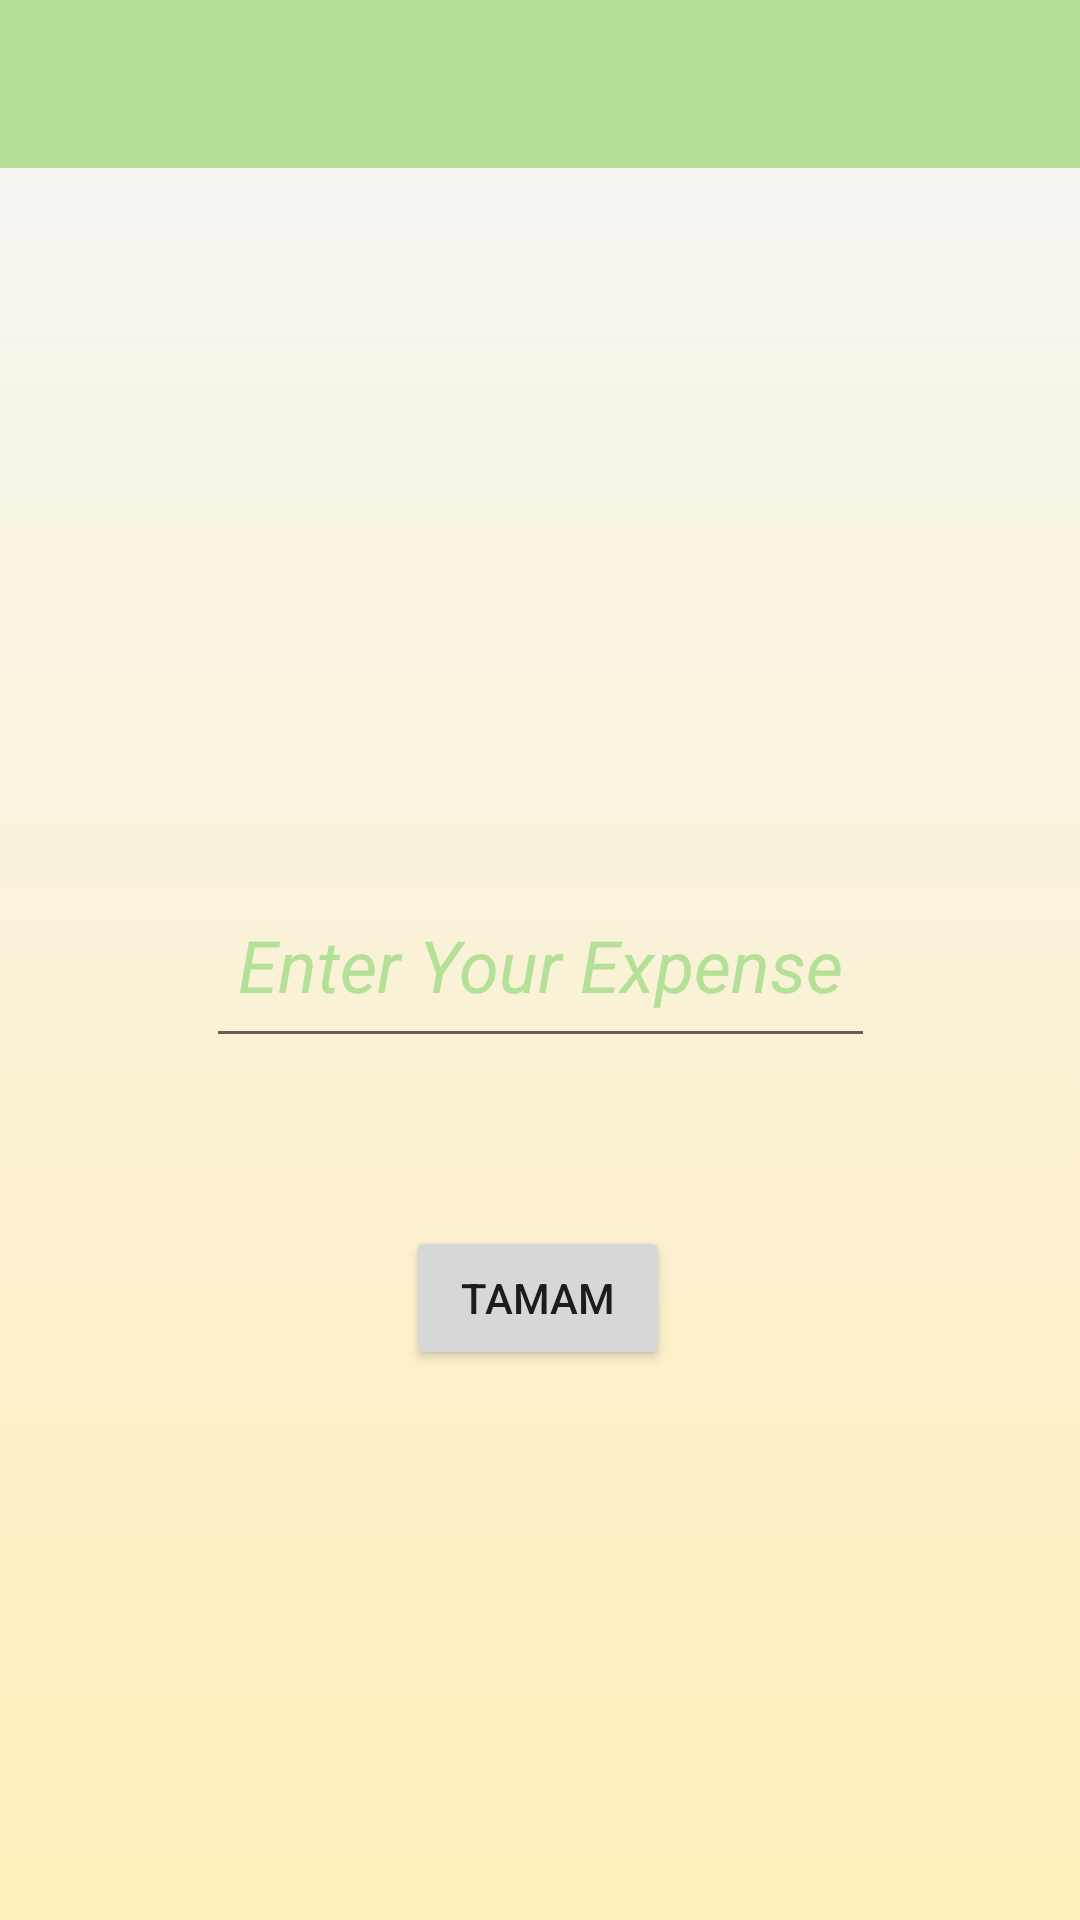

Here is an Android app screen rendered from its layout file. Give the layout XML and the strings, colors and styles it references.
<!-- AndroidManifest.xml: application theme Theme.Wallet -->
<!-- res/layout/activity_gider_al.xml -->
<?xml version="1.0" encoding="utf-8"?>
<androidx.constraintlayout.widget.ConstraintLayout xmlns:android="http://schemas.android.com/apk/res/android"
    xmlns:app="http://schemas.android.com/apk/res-auto"
    xmlns:tools="http://schemas.android.com/tools"
    android:layout_width="match_parent"
    android:layout_height="match_parent"
    android:background="@drawable/gradient_background">
    <androidx.appcompat.widget.Toolbar
        android:id="@+id/toolbar"
        android:layout_width="0dp"
        android:layout_height="wrap_content"
        android:background="?attr/colorPrimary"
        android:minHeight="?attr/actionBarSize"
        android:theme="?attr/actionBarTheme"
        app:layout_constraintEnd_toEndOf="parent"
        app:layout_constraintStart_toStartOf="parent"
        app:layout_constraintTop_toTopOf="parent" />

    <androidx.constraintlayout.widget.ConstraintLayout
        android:layout_width="match_parent"
        android:layout_height="match_parent"

        app:layout_constraintBottom_toBottomOf="parent"
        app:layout_constraintEnd_toEndOf="parent"
        app:layout_constraintStart_toStartOf="parent"
        app:layout_constraintTop_toTopOf="parent"
        tools:context=".DataBase.GirdiAlma">

        <EditText
            android:id="@+id/textGider"
            android:layout_width="223dp"
            android:layout_height="65dp"
            android:ems="10"
            android:hint="@string/expense_input"
            android:inputType="number"
            android:textAlignment="center"
            android:textColorHint="#B4E197"
            android:textSize="24sp"
            android:textStyle="italic"
            app:layout_constraintBottom_toBottomOf="parent"
            app:layout_constraintEnd_toEndOf="parent"
            app:layout_constraintHorizontal_bias="0.5"
            app:layout_constraintStart_toStartOf="parent"
            app:layout_constraintTop_toTopOf="parent" />

        <Button
            android:id="@+id/tamam2"
            android:layout_width="wrap_content"
            android:layout_height="wrap_content"
            android:layout_marginTop="56dp"
            android:onClick="tamam2"
            android:text="Tamam"
            app:layout_constraintEnd_toEndOf="parent"
            app:layout_constraintHorizontal_bias="0.498"
            app:layout_constraintStart_toStartOf="parent"
            app:layout_constraintTop_toBottomOf="@+id/textGider" />
    </androidx.constraintlayout.widget.ConstraintLayout>

</androidx.constraintlayout.widget.ConstraintLayout>
<!-- resources referenced by this layout -->
<resources>
  <!-- drawable gradient_background (drawable) -->
  <?xml version="1.0" encoding="utf-8"?>
  <selector xmlns:android="http://schemas.android.com/apk/res/android">
  <item>
      <shape>
          <gradient
              android:angle="90"
              android:startColor="#FFEFBA"
              android:endColor="#F5F5F5"
              android:type="linear"/>
  
  
      </shape>
  </item>
  
  </selector>
  <string name="expense_input">Enter Your Expense</string>
  <style name="Theme.Wallet" parent="Theme.MaterialComponents.DayNight.DarkActionBar">
          
          <item name="colorPrimary">#B4E197</item>
          <item name="colorPrimaryVariant">#83BD75</item>
          <item name="colorOnPrimary">@color/white</item>
          
          <item name="colorSecondary">@color/teal_200</item>
          <item name="colorSecondaryVariant">@color/teal_700</item>
          <item name="colorOnSecondary">@color/black</item>
          
          <item name="android:statusBarColor" tools:targetApi="l">?attr/colorPrimaryVariant</item>
          
          <item name="windowActionBar">false</item>
          <item name="windowNoTitle">true</item>
      </style>
  <!-- not gathered from this repository: default colours our renderer supplied (Android Studio template values) -->
  <color name="teal_200">#FF03DAC5</color>
  <color name="teal_700">#FF018786</color>
  <color name="black">#FF000000</color>
  <color name="white">#FFFFFFFF</color>
</resources>
